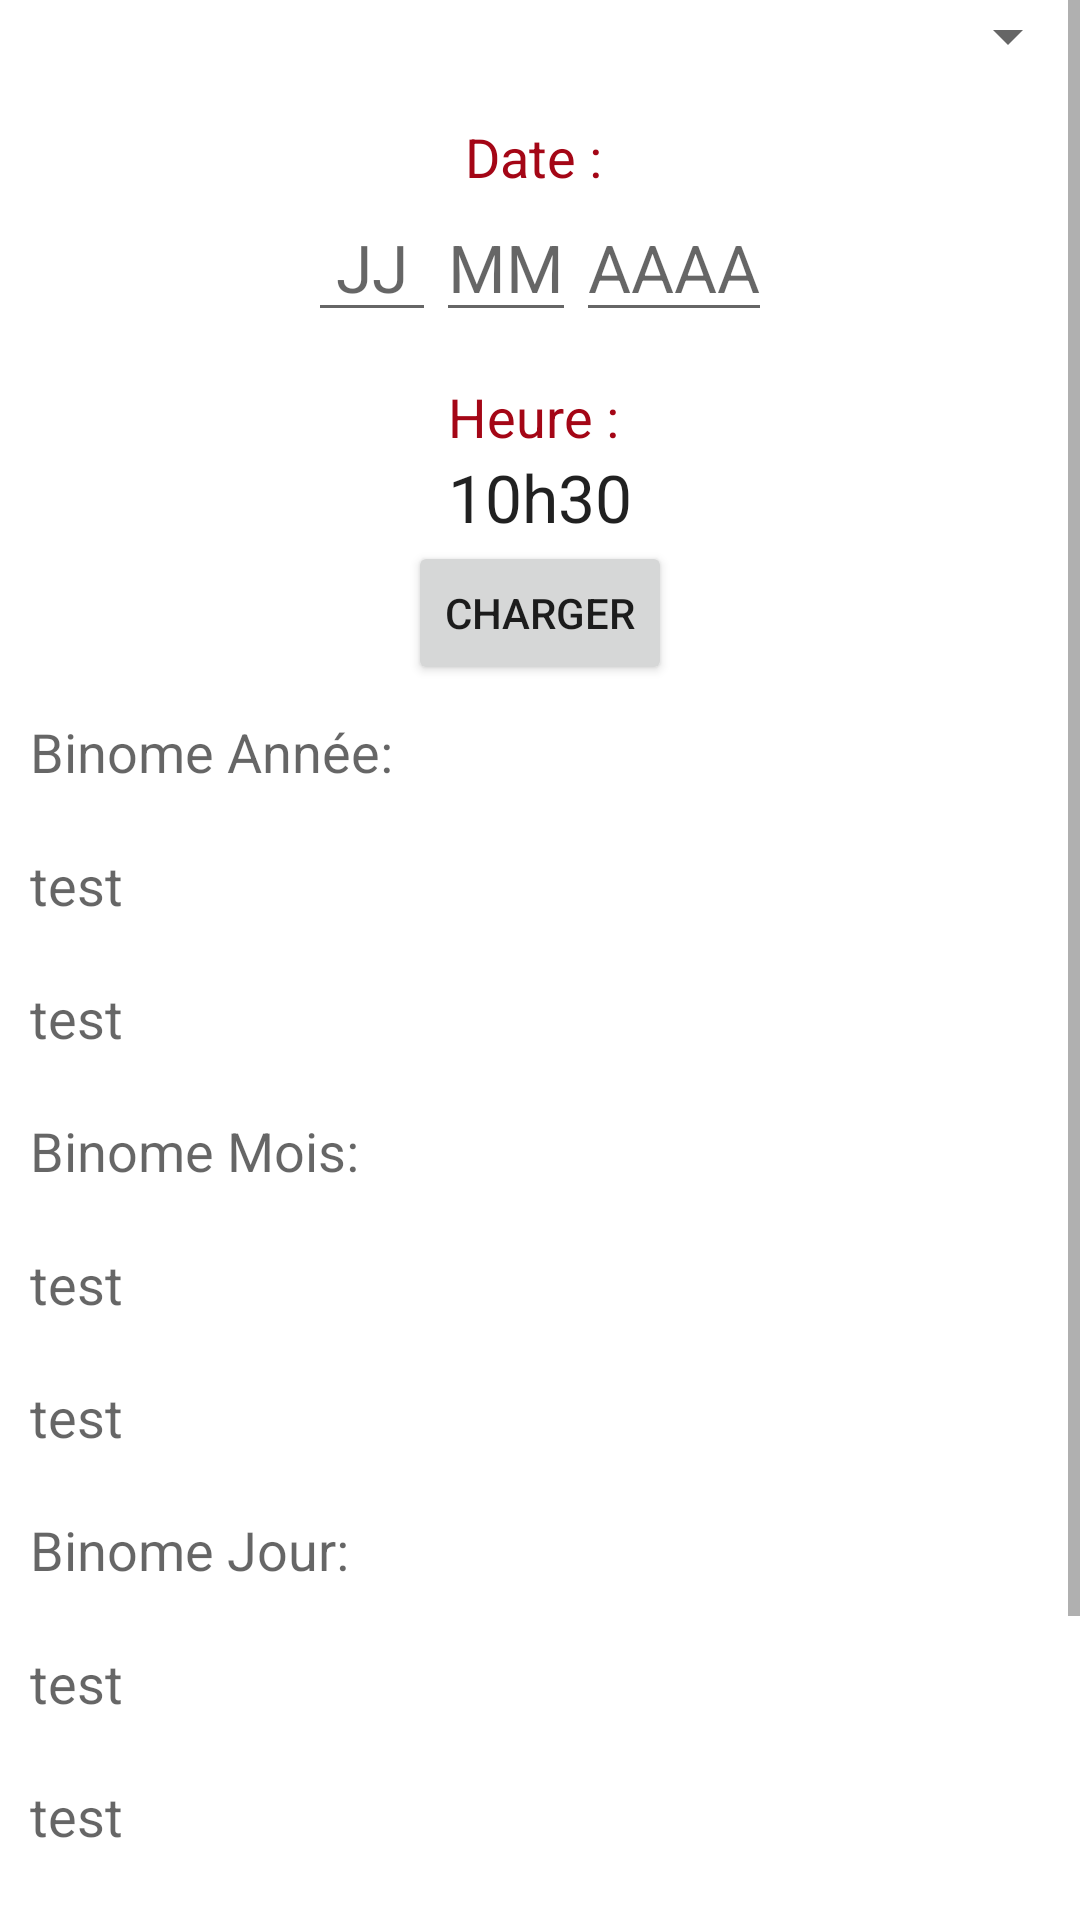

Layout XML and referenced resources for this Android screen:
<!-- AndroidManifest.xml: application theme AppTheme -->
<!-- res/layout/test_view_horoscope.xml -->
<?xml version="1.0" encoding="utf-8"?>
<ScrollView xmlns:android="http://schemas.android.com/apk/res/android"
    android:layout_width="fill_parent"
    android:layout_height="fill_parent"
    android:background="@color/colorWhite"
    android:isScrollContainer="true"
    android:overScrollMode="always"
    android:scrollbarAlwaysDrawVerticalTrack="true"
    android:scrollbars="vertical">

    <LinearLayout xmlns:android="http://schemas.android.com/apk/res/android"
        xmlns:tools="http://schemas.android.com/tools"
        android:layout_width="match_parent"
        android:layout_height="match_parent"
        android:orientation="vertical"
        android:weightSum="1"
        tools:context="com.fibredariane.horoscope.chinois.biorythmeETRES.Activities.ViewBinomeActivity">

        <LinearLayout
            android:layout_width="match_parent"
            android:layout_height="wrap_content"
            android:layout_gravity="center"
            android:orientation="vertical">
            <Spinner
                android:id="@+id/spinner"
                android:layout_width="match_parent"
                android:layout_height="wrap_content"
                android:layout_weight="2.22"
                android:textAlignment="center" />

            <LinearLayout
                android:layout_width="match_parent"
                android:layout_height="wrap_content"
                android:layout_margin="@dimen/fab_margin"
                android:gravity="center"
                android:orientation="vertical">

                <TextView
                    android:layout_width="wrap_content"
                    android:layout_height="wrap_content"
                    android:text="Date : "
                    android:textAppearance="?android:attr/textAppearanceMedium"
                    android:textColor="@color/colorPrimaryDark" />
                <LinearLayout
                    android:layout_width="wrap_content"
                    android:layout_height="wrap_content"
                    android:orientation="horizontal">
                    <EditText
                        android:id="@+id/text_view_date_jour"
                        android:layout_width="wrap_content"
                        android:layout_height="wrap_content"
                        android:inputType="number"
                        android:maxLength="2"
                        android:textAppearance="?android:attr/textAppearanceLarge"
                        android:hint=" JJ "/>
                    <EditText
                        android:id="@+id/text_view_date_mois"
                        android:layout_width="wrap_content"
                        android:layout_height="wrap_content"
                        android:inputType="number"
                        android:textAppearance="?android:attr/textAppearanceLarge"
                        android:maxLength="2"
                        android:hint="MM"/>
                    <EditText
                        android:id="@+id/text_view_date_annee"
                        android:layout_width="wrap_content"
                        android:layout_height="wrap_content"
                        android:textAppearance="?android:attr/textAppearanceLarge"
                        android:inputType="number"
                        android:maxLength="4"
                        android:hint="AAAA"/>
                </LinearLayout>
            </LinearLayout>

            <LinearLayout
                android:id="@+id/linear_layout_heure"
                android:layout_width="match_parent"
                android:layout_height="wrap_content"
                android:gravity="center"
                android:orientation="vertical">

                <TextView
                    android:layout_width="wrap_content"
                    android:layout_height="wrap_content"
                    android:text="Heure : "
                    android:textAppearance="?android:attr/textAppearanceMedium"
                    android:textColor="@color/colorPrimaryDark" />

                <TextView
                    android:id="@+id/text_view_hour"
                    android:layout_width="wrap_content"
                    android:layout_height="wrap_content"
                    android:text="10h30"
                    android:textAppearance="?android:attr/textAppearanceLarge" />
            </LinearLayout>


            <Button
                android:id="@+id/button2"
                android:layout_width="wrap_content"
                android:layout_height="wrap_content"
                android:onClick="onClick"
                android:layout_gravity="center"
                android:text="Charger" />

        </LinearLayout>

        <LinearLayout
            android:layout_width="match_parent"
            android:layout_height="wrap_content"
            android:layout_gravity="center"
            android:orientation="vertical">

            <TextView
                android:layout_width="wrap_content"
                android:layout_height="wrap_content"
                android:layout_margin="10dp"
                android:text="Binome Année: "
                android:textAppearance="?android:attr/textAppearanceMedium" />

            <TextView
                android:id="@+id/text_view_name_binome_annee"
                android:layout_width="wrap_content"
                android:layout_height="wrap_content"
                android:layout_margin="10dp"
                android:text="test"
                android:textAppearance="?android:attr/textAppearanceMedium" />
            <TextView
                android:id="@+id/text_view_texte_binome_annee"
                android:layout_width="wrap_content"
                android:layout_height="wrap_content"
                android:layout_margin="10dp"
                android:text="test"
                android:textAppearance="?android:attr/textAppearanceMedium" />
        </LinearLayout>
        <LinearLayout
            android:layout_width="match_parent"
            android:layout_height="wrap_content"
            android:layout_gravity="center"
            android:orientation="vertical">

            <TextView
                android:layout_width="wrap_content"
                android:layout_height="wrap_content"
                android:layout_margin="10dp"
                android:text="Binome Mois: "
                android:textAppearance="?android:attr/textAppearanceMedium" />

            <TextView
                android:id="@+id/text_view_name_binome_mois"
                android:layout_width="wrap_content"
                android:layout_height="wrap_content"
                android:layout_margin="10dp"
                android:text="test"
                android:textAppearance="?android:attr/textAppearanceMedium" />
            <TextView
                android:id="@+id/text_view_texte_binome_mois"
                android:layout_width="wrap_content"
                android:layout_height="wrap_content"
                android:layout_margin="10dp"
                android:text="test"
                android:textAppearance="?android:attr/textAppearanceMedium" />
        </LinearLayout>
        <LinearLayout
            android:layout_width="match_parent"
            android:layout_height="wrap_content"
            android:layout_gravity="center"
            android:orientation="vertical">

            <TextView
                android:layout_width="wrap_content"
                android:layout_height="wrap_content"
                android:layout_margin="10dp"
                android:text="Binome Jour: "
                android:textAppearance="?android:attr/textAppearanceMedium" />

            <TextView
                android:id="@+id/text_view_name_binome_jour"
                android:layout_width="wrap_content"
                android:layout_height="wrap_content"
                android:layout_margin="10dp"
                android:text="test"
                android:textAppearance="?android:attr/textAppearanceMedium" />
            <TextView
                android:id="@+id/text_view_texte_binome_jour"
                android:layout_width="wrap_content"
                android:layout_height="wrap_content"
                android:layout_margin="10dp"
                android:text="test"
                android:textAppearance="?android:attr/textAppearanceMedium" />
        </LinearLayout>
        <LinearLayout
            android:layout_width="match_parent"
            android:layout_height="wrap_content"
            android:layout_gravity="center"
            android:orientation="vertical">

            <TextView
                android:layout_width="wrap_content"
                android:layout_height="wrap_content"
                android:layout_margin="10dp"
                android:text="Binome Heure: "
                android:textAppearance="?android:attr/textAppearanceMedium" />

            <TextView
                android:id="@+id/text_view_name_binome_heure"
                android:layout_width="wrap_content"
                android:layout_height="wrap_content"
                android:layout_margin="10dp"
                android:text="test"
                android:textAppearance="?android:attr/textAppearanceMedium" />
            <TextView
                android:id="@+id/text_view_texte_binome_heure"
                android:layout_width="wrap_content"
                android:layout_height="wrap_content"
                android:layout_margin="10dp"
                android:text="test"
                android:textAppearance="?android:attr/textAppearanceMedium" />
        </LinearLayout>
    </LinearLayout>
</ScrollView>
<!-- resources referenced by this layout -->
<resources>
  <color name="colorPrimaryDark">#a40616</color>
  <color name="colorWhite">#ffffff</color>
  <dimen name="fab_margin">16dp</dimen>
  <style name="AppTheme" parent="Theme.AppCompat.Light.DarkActionBar">
          
          <item name="colorPrimary">@color/colorPrimary</item>
          <item name="colorPrimaryDark">@color/colorPrimaryDark</item>
          <item name="colorAccent">@color/colorAccent</item>
      </style>
  <color name="colorPrimary">#a40616</color>
  <color name="colorAccent">#a40616</color>
</resources>
